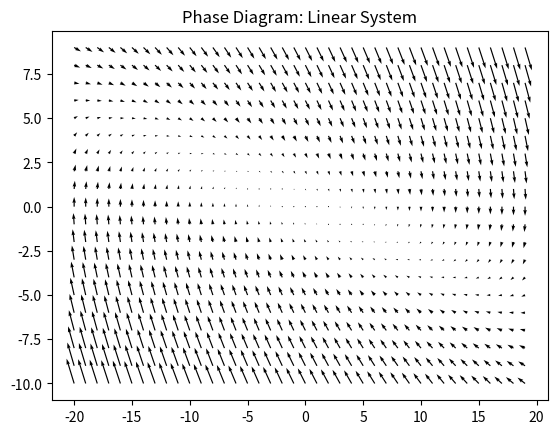

Write the Python code that produced this figure.
# -*- coding: utf-8 -*-
"""
Created on Mon Apr  9 15:20:11 2018

@author: shahrear
student.eco86@gmail.com
reference books:
1.Economic Dynamics
4th Edition
2010
by 
Giancarlo Gandolfo
page-379

2.User's Guide
NumPy User Guide
Release 1.11.0
Written by the NumPy community
May 29, 2016

3.User's Guide
Matplotlib
Release 2.1.0
by John Hunter, Darren Dale, Eric Firing, Michael Droettboom and the m
October 07, 2017
"""

import numpy as np
import matplotlib.pyplot as plt
X, Y = np.meshgrid(np.arange(-20, 20, 1), np.arange(-10, 10, 1))
omega=0.8
beta=1
Xdot=Y
Ydot=-(omega**2)*X-2*beta*Y
plt.figure()
plt.title('Phase Diagram: Linear System')
Q=plt.quiver(X,Y,Xdot,Ydot,units='width')
plt.show()
